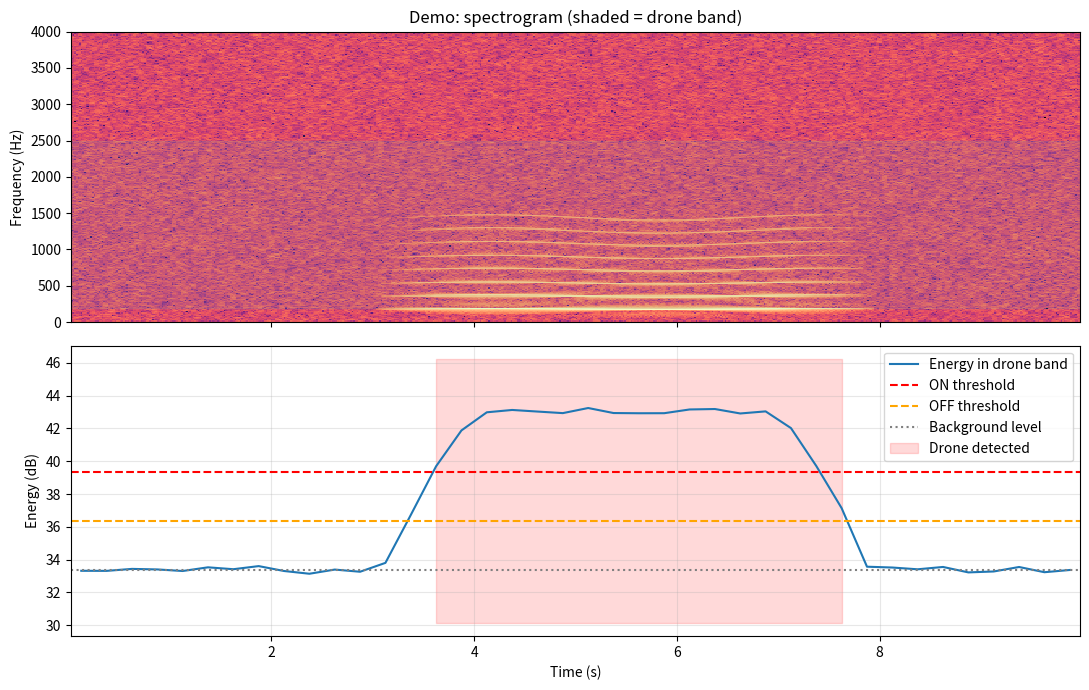

This figure's Python source:
"""
drone_detect_laptop.py  -  Part A (laptop version) of the Drone Detector + Tracking Turret

Detects a drone's propeller buzz in an audio recording. No hardware needed.

How it works (same idea as the Raspberry Pi version):
  1. Split the audio into short frames (0.25 s each).
  2. For each frame, measure the sound energy in the drone band (200-2500 Hz).
  3. Learn the background noise level from the first few (drone-free) seconds.
  4. Turn detection ON when band energy rises well above background,
     and OFF only when it falls back near background (hysteresis = no flicker).
  5. Plot everything so you can SEE the drone's buzz.

Usage:
  python drone_detect_laptop.py --demo                 # makes a fake drone sound and tests on it
  python drone_detect_laptop.py my_recording.wav       # runs on your own recording
  python drone_detect_laptop.py my_recording.wav --noise-sec 2   # background from first 2 s

Install first:
  pip install numpy scipy matplotlib
"""

import argparse

import numpy as np
import matplotlib.pyplot as plt
from scipy.io import wavfile
from scipy.signal import spectrogram

# ---------------- Settings you can tune ----------------
BAND_LOW_HZ = 200        # bottom of the drone frequency band
BAND_HIGH_HZ = 2500      # top of the band (matches the Pi version's limit)
FRAME_SEC = 0.25         # length of each analysis frame
THRESHOLD_ON_DB = 6.0    # switch detection ON this far above background (6 dB = 4x the energy)
THRESHOLD_OFF_DB = 3.0   # switch it OFF only below this level (hysteresis: stops flicker)
NOISE_SEC = 3.0          # learn the background from the first N seconds (keep them drone-free)
                         # set to 0 to guess from the quietest 20% of the whole clip instead
NOISE_PERCENTILE = 20    # used only when NOISE_SEC = 0
MIN_FRAMES = 2           # need this many frames in a row above ON to confirm a detection
# -------------------------------------------------------


def make_demo_audio(fs=16000, seconds=10, seed=0):
    """Create a fake recording: background noise, then a drone buzz from 3 s to 8 s."""
    rng = np.random.default_rng(seed)
    t = np.arange(int(fs * seconds)) / fs

    noise = 0.05 * rng.standard_normal(len(t))      # room / street noise

    # A drone's buzz = a "blade-pass" tone plus its harmonics, with a slight wobble
    f0 = 180 + 5 * np.sin(2 * np.pi * 0.3 * t)       # ~180 Hz, drifting as the motors adjust
    phase = 2 * np.pi * np.cumsum(f0) / fs
    buzz = sum((0.6 / k) * np.sin(k * phase) for k in range(1, 9))

    # Drone flies in (fade up), hovers, then flies away (fade down)
    envelope = np.clip((t - 3) / 1.0, 0, 1) * np.clip((8 - t) / 1.0, 0, 1)
    audio = noise + 0.25 * envelope * buzz
    return fs, audio.astype(np.float32)


def load_audio(path):
    """Load a WAV file, convert to mono floating point between -1 and 1."""
    fs, data = wavfile.read(path)
    data = data.astype(np.float32)
    if data.ndim > 1:                    # stereo or multi-channel -> average to mono
        data = data.mean(axis=1)
    peak = np.max(np.abs(data))
    if peak > 0:
        data /= peak
    return fs, data


def band_energy_per_frame(audio, fs):
    """Return the time of each frame and its energy (in dB) inside the drone band."""
    frame_len = int(FRAME_SEC * fs)
    n_frames = len(audio) // frame_len
    freqs = np.fft.rfftfreq(frame_len, d=1 / fs)
    in_band = (freqs >= BAND_LOW_HZ) & (freqs <= BAND_HIGH_HZ)
    window = np.hanning(frame_len)

    times, energy_db = [], []
    for i in range(n_frames):
        frame = audio[i * frame_len:(i + 1) * frame_len] * window
        spectrum = np.abs(np.fft.rfft(frame)) ** 2
        energy = spectrum[in_band].sum() + 1e-12     # tiny number avoids log(0)
        times.append((i + 0.5) * FRAME_SEC)
        energy_db.append(10 * np.log10(energy))
    return np.array(times), np.array(energy_db)


def detect(energy_db, noise_sec=NOISE_SEC):
    """Compare each frame to the background level.

    Background: the average of the first `noise_sec` seconds (like the Pi version's
    "stay quiet for 3 seconds"), or the quietest frames if noise_sec is 0.
    Hysteresis: turn ON above the ON threshold (for MIN_FRAMES in a row),
    stay ON until the level drops below the lower OFF threshold.
    """
    n_noise = int(noise_sec / FRAME_SEC)
    if n_noise > 0 and n_noise < len(energy_db):
        background_db = np.median(energy_db[:n_noise])
    else:
        background_db = np.percentile(energy_db, NOISE_PERCENTILE)
    on_db = background_db + THRESHOLD_ON_DB
    off_db = background_db + THRESHOLD_OFF_DB

    detected = np.zeros(len(energy_db), dtype=bool)
    active, run = False, 0
    for i, e in enumerate(energy_db):
        if not active:
            run = run + 1 if e > on_db else 0
            if run >= MIN_FRAMES:
                active = True
                detected[i - MIN_FRAMES + 1:i + 1] = True
        else:
            if e < off_db:
                active, run = False, 0
            else:
                detected[i] = True
    return detected, background_db, on_db, off_db


def print_events(times, detected):
    """Print when each detection starts and stops."""
    events, start = [], None
    for t, d in zip(times, detected):
        if d and start is None:
            start = t - FRAME_SEC / 2
        elif not d and start is not None:
            events.append((start, t - FRAME_SEC / 2))
            start = None
    if start is not None:
        events.append((start, times[-1] + FRAME_SEC / 2))

    if not events:
        print("No drone detected.")
    for s, e in events:
        print(f"DRONE DETECTED from {s:5.2f} s to {e:5.2f} s  ({e - s:.2f} s long)")
    return events


def plot(audio, fs, times, energy_db, detected, threshold_db, off_db, background_db, title):
    fig, (ax1, ax2) = plt.subplots(2, 1, figsize=(11, 7), sharex=True)

    # Top: spectrogram - the drone shows up as bright horizontal lines (its harmonics)
    f, t, S = spectrogram(audio, fs, nperseg=1024, noverlap=768)
    ax1.pcolormesh(t, f, 10 * np.log10(S + 1e-12), shading="auto", cmap="magma")
    ax1.axhspan(BAND_LOW_HZ, BAND_HIGH_HZ, color="cyan", alpha=0.08)
    ax1.set_ylim(0, min(4000, fs / 2))
    ax1.set_ylabel("Frequency (Hz)")
    ax1.set_title(f"{title}: spectrogram (shaded = drone band)")

    # Bottom: band energy vs threshold, with detections shaded
    ax2.plot(times, energy_db, label="Energy in drone band", color="tab:blue")
    ax2.axhline(threshold_db, color="red", linestyle="--", label="ON threshold")
    ax2.axhline(off_db, color="orange", linestyle="--", label="OFF threshold")
    ax2.axhline(background_db, color="gray", linestyle=":", label="Background level")
    ax2.fill_between(times, energy_db.min() - 3, energy_db.max() + 3,
                     where=detected, color="red", alpha=0.15, label="Drone detected")
    ax2.set_xlabel("Time (s)")
    ax2.set_ylabel("Energy (dB)")
    ax2.legend(loc="upper right")
    ax2.grid(alpha=0.3)

    fig.tight_layout()
    fig.savefig("detection_plot.png", dpi=120)
    print("Saved plot to detection_plot.png")
    plt.show()


def main():
    parser = argparse.ArgumentParser(description="Detect drone sound in a recording.")
    parser.add_argument("wav", nargs="?", help="path to a .wav file")
    parser.add_argument("--demo", action="store_true", help="use a generated fake drone sound")
    parser.add_argument("--noise-sec", type=float, default=NOISE_SEC,
                        help="seconds at the start to learn background from (0 = auto)")
    args = parser.parse_args()

    if args.demo or not args.wav:
        print("Demo mode: fake drone buzz from 3 s to 8 s")
        fs, audio = make_demo_audio()
        wavfile.write("demo_drone.wav", fs, audio)   # so you can listen to it
        title = "Demo"
    else:
        fs, audio = load_audio(args.wav)
        title = args.wav

    times, energy_db = band_energy_per_frame(audio, fs)
    detected, background_db, threshold_db, off_db = detect(energy_db, args.noise_sec)
    print(f"Sample rate: {fs} Hz | Length: {len(audio) / fs:.1f} s")
    print(f"Background: {background_db:.1f} dB | ON: {threshold_db:.1f} dB | OFF: {off_db:.1f} dB")
    print_events(times, detected)
    plot(audio, fs, times, energy_db, detected, threshold_db, off_db, background_db, title)


if __name__ == "__main__":
    main()
